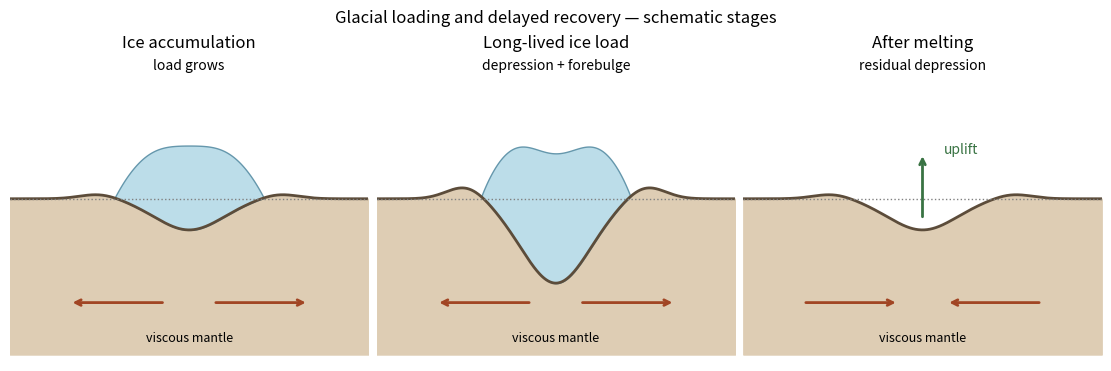

The script that saved this image: (Note: this script raises an exception after producing the figure.)
"""Original explanatory schematic. Python 3.14; NumPy, Matplotlib."""
from pathlib import Path
import numpy as np
import matplotlib
matplotlib.use('Agg')
import matplotlib.pyplot as plt
plt.rcParams.update({'font.size':10,'figure.facecolor':'white','axes.facecolor':'white','savefig.facecolor':'white'})

fig,axs=plt.subplots(1,3,figsize=(11,3.6),layout='constrained',sharey=True)
x=np.linspace(-3,3,500);b=np.exp(-(x/.8)**2);fore=.10*(np.exp(-((x-1.5)/.45)**2)+np.exp(-((x+1.5)/.45)**2))
for ax,depth,ice,title in zip(axs,[.24,.65,.24],[.65,1,0],['Ice accumulation','Long-lived ice load','After melting']):
 y=-depth*b+fore*(depth/.65);ax.fill_between(x,-1.2,y,color='#decdb4');ax.plot(x,y,color='#5c4c3a',lw=2);ax.axhline(0,ls=':',c='gray',lw=1)
 if ice:ax.fill_between(x,y,y+ice*np.maximum(0,1-(x/1.25)**2),where=np.abs(x)<1.25,color='#bcdde9',edgecolor='#6597ac')
 ax.text(0,-1.1,'viscous mantle',ha='center',fontsize=9)
 inward=ice==0
 for side in [-1,1]:
  ax.annotate('',xy=(side*(.4 if inward else 2),-.8),xytext=(side*(2 if inward else .4),-.8),arrowprops={'arrowstyle':'->','color':'#a14524','lw':2})
 if inward:
  ax.annotate('',xy=(0,.35),xytext=(0,-.16),arrowprops={'arrowstyle':'->','color':'#397343','lw':2});ax.text(.35,.35,'uplift',color='#397343')
 ax.set(title=title,xlim=(-3,3),ylim=(-1.25,1.1));ax.axis('off')
axs[0].text(0,1,'load grows',ha='center');axs[1].text(0,1,'depression + forebulge',ha='center');axs[2].text(0,1,'residual depression',ha='center')
fig.suptitle('Glacial loading and delayed recovery — schematic stages')

fig.savefig(Path(__file__).stem+'.png',dpi=150,bbox_inches='tight',facecolor='white');plt.close(fig)
